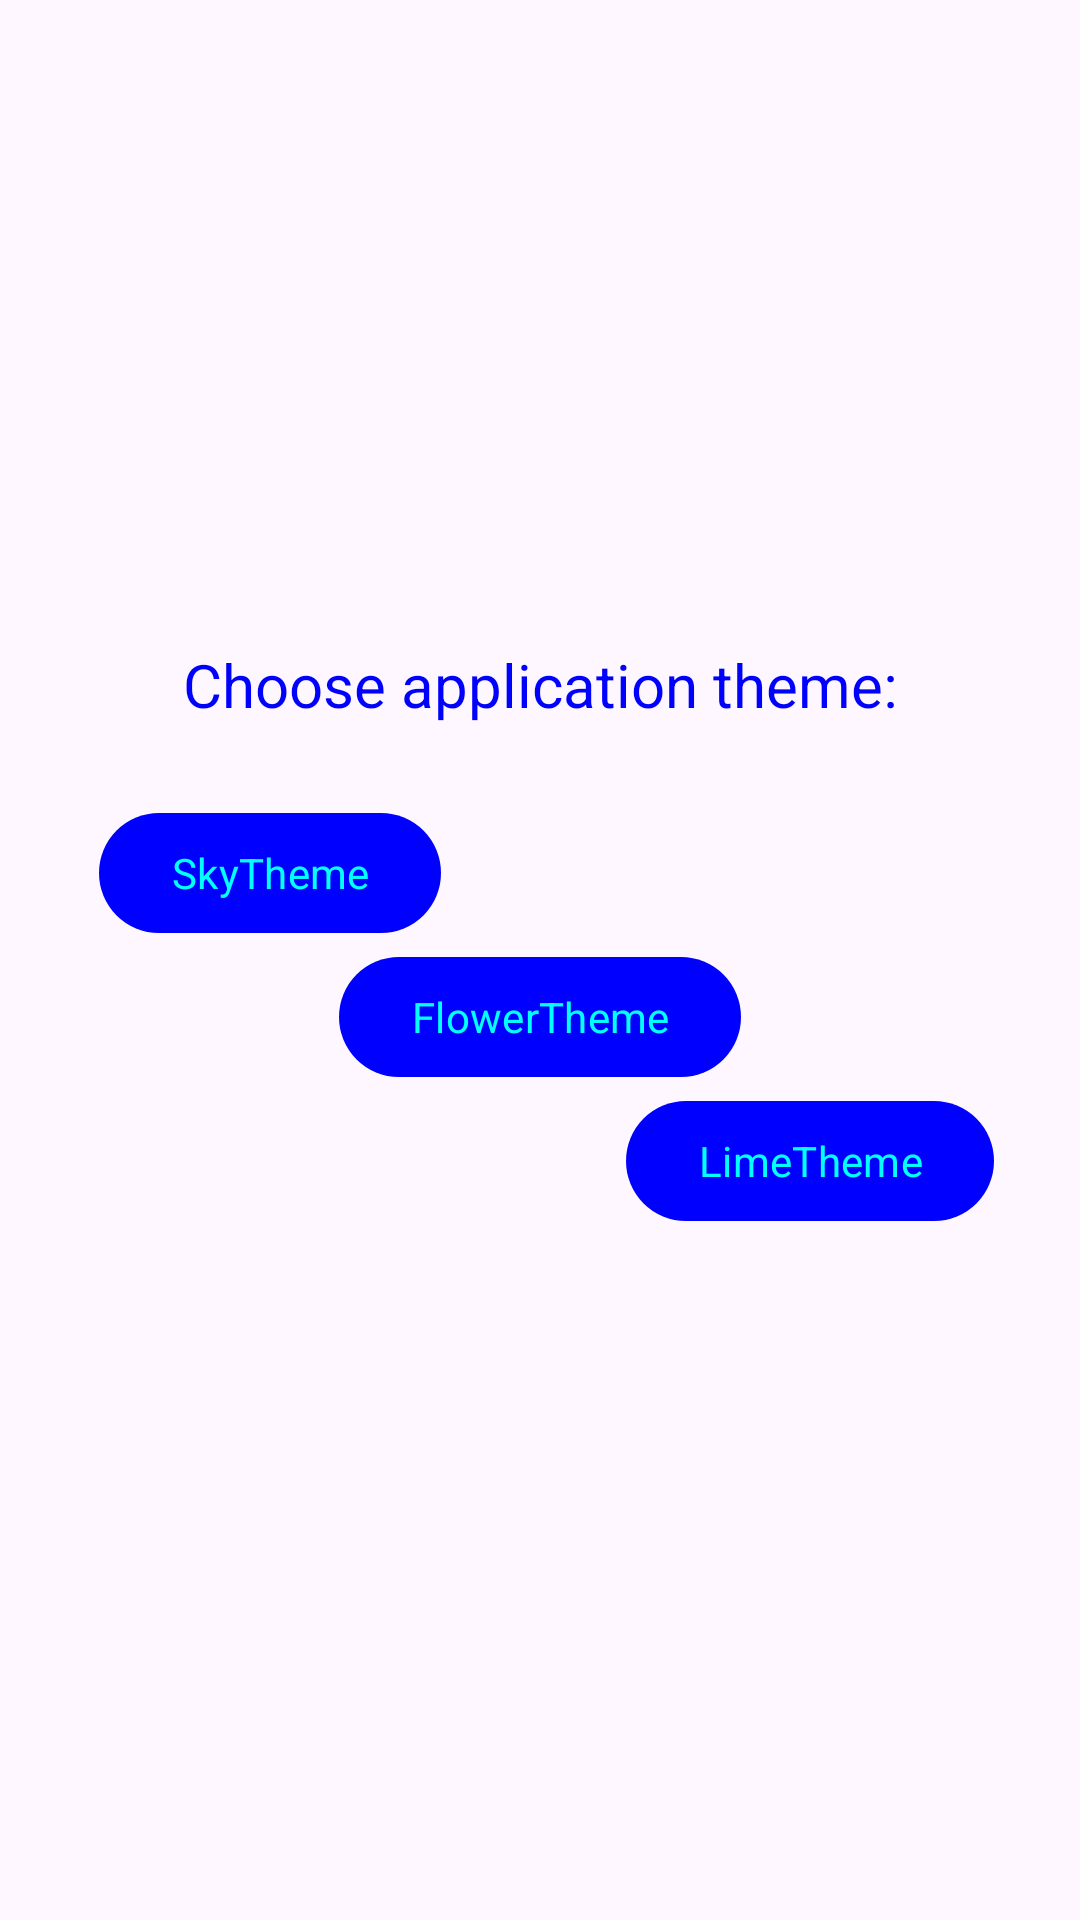

Here is an Android app screen rendered from its layout file. Give the layout XML and the strings, colors and styles it references.
<!-- AndroidManifest.xml: application theme Theme.PictureOfTheDay -->
<!-- res/layout/fragment_settings.xml -->
<?xml version="1.0" encoding="utf-8"?>
<androidx.constraintlayout.widget.ConstraintLayout xmlns:android="http://schemas.android.com/apk/res/android"
    xmlns:app="http://schemas.android.com/apk/res-auto"
    android:layout_width="match_parent"
    android:layout_height="match_parent"
    android:gravity="center"
    android:orientation="vertical">

    <androidx.constraintlayout.widget.Barrier
        android:id="@+id/barrier"
        android:layout_width="wrap_content"
        android:layout_height="wrap_content"
        app:barrierDirection="bottom"
        app:constraint_referenced_ids="textView" />

    <androidx.constraintlayout.widget.Group
        android:id="@+id/group_one"
        android:layout_width="wrap_content"
        android:layout_height="wrap_content"
        app:constraint_referenced_ids="btnFlowerTheme,btnLimeTheme,btnSkyTheme"/>

    <TextView
        android:id="@+id/textView"
        android:layout_width="wrap_content"
        android:layout_height="wrap_content"
        android:gravity="center"
        android:text="@string/choose_application_theme"
        android:textColor="?colorPrimary"
        android:textSize="@dimen/big_tv_text_size"
        app:layout_constraintBottom_toBottomOf="parent"
        app:layout_constraintEnd_toEndOf="parent"
        app:layout_constraintStart_toStartOf="parent"
        app:layout_constraintTop_toTopOf="parent"
        app:layout_constraintVertical_bias="0.35" />

    <androidx.constraintlayout.widget.Guideline
        android:id="@+id/guidelineOne"
        android:layout_width="wrap_content"
        android:layout_height="wrap_content"
        android:orientation="vertical"
        app:layout_constraintGuide_percent="0.25" />

    <androidx.constraintlayout.widget.Guideline
        android:id="@+id/guidelineTwo"
        android:layout_width="wrap_content"
        android:layout_height="wrap_content"
        android:orientation="vertical"
        app:layout_constraintGuide_percent="0.5" />

    <androidx.constraintlayout.widget.Guideline
        android:id="@+id/guidelineThree"
        android:layout_width="wrap_content"
        android:layout_height="wrap_content"
        android:orientation="vertical"
        app:layout_constraintGuide_percent="0.75" />

    <com.google.android.material.button.MaterialButton
        android:id="@+id/btnSkyTheme"
        android:layout_width="wrap_content"
        android:layout_height="wrap_content"
        android:text="@string/sky_theme"
        android:textColor="?superColor"
        app:layout_constraintBottom_toTopOf="@+id/btnFlowerTheme"
        app:layout_constraintEnd_toEndOf="@id/guidelineOne"
        app:layout_constraintStart_toStartOf="@id/guidelineOne"
        app:layout_constraintTop_toBottomOf="@id/barrier"
        app:layout_constraintVertical_chainStyle="packed"
        app:layout_constraintVertical_bias="0.1"/>

    <com.google.android.material.button.MaterialButton
        android:id="@+id/btnFlowerTheme"
        android:layout_width="wrap_content"
        android:layout_height="wrap_content"
        android:text="@string/flower_theme"
        android:textColor="?superColor"
        app:layout_constraintBottom_toTopOf="@+id/btnLimeTheme"
        app:layout_constraintEnd_toEndOf="@id/guidelineTwo"
        app:layout_constraintStart_toStartOf="@id/guidelineTwo"
        app:layout_constraintTop_toBottomOf="@+id/btnSkyTheme" />

    <com.google.android.material.button.MaterialButton
        android:id="@+id/btnLimeTheme"
        android:layout_width="wrap_content"
        android:layout_height="wrap_content"
        android:text="@string/lime_theme"
        android:textColor="?superColor"
        app:layout_constraintBottom_toBottomOf="parent"
        app:layout_constraintEnd_toEndOf="@id/guidelineThree"
        app:layout_constraintStart_toStartOf="@id/guidelineThree"
        app:layout_constraintTop_toBottomOf="@+id/btnFlowerTheme" />

</androidx.constraintlayout.widget.ConstraintLayout>
<!-- resources referenced by this layout -->
<resources>
  <dimen name="big_tv_text_size">20sp</dimen>
  <string name="choose_application_theme">Choose application theme:</string>
  <string name="flower_theme">FlowerTheme</string>
  <string name="lime_theme">LimeTheme</string>
  <string name="sky_theme">SkyTheme</string>
  <style name="Theme.PictureOfTheDay" parent="Base.Theme.PictureOfTheDay" />
  <style name="Base.Theme.PictureOfTheDay" parent="Theme.Material3.DayNight.NoActionBar">
          
          
  
          <item name="windowActionBar">false</item>
          <item name="windowNoTitle">true</item>
  
          <item name="rootColor">@color/blue</item>
          <item name="superColor">@color/magenta</item>
  
          <item name="colorPrimary">?attr/rootColor</item>
          
          <item name="colorOnSecondaryContainer">?superColor</item>
          <item name="colorPrimaryContainer">?superColor</item>
          
          <item name="colorOnSurfaceVariant">?superColor</item>
  
          <item name="chipStyle">@style/MyChipStyle</item>
  
          <item name="textInputStyle">@style/MyTextInputLayoutStyle</item>
  
          <item name="bottomAppBarStyle">@style/MyAppBarStyle</item>
  
          <item name="bottomNavigationStyle">@style/MyBottomNavigationView</item>
  
          <item name="android:navigationBarColor">@android:color/transparent</item>
          <item name="android:statusBarColor">@android:color/transparent</item>
          <item name="android:windowLightStatusBar">?attr/isLightTheme</item>
  
          <item name="fontFamily">@font/aclonica</item>
      </style>
  <color name="blue">#0000FF</color>
  <color name="magenta">#00ffff</color>
  <style name="MyChipStyle" parent="Widget.Material3.Chip.Suggestion">
          <item name="chipBackgroundColor">?rootColor</item>
          <item name="rippleColor">?superColor</item>
          <item name="chipStrokeColor">?superColor</item>
          <item name="android:textAppearance">@style/MyTextAppearanceBody2</item>
          <item name="shapeAppearance">@style/MyShapeAppearanceSmallComponent</item>
      </style>
  <style name="MyTextInputLayoutStyle" parent="Widget.Material3.TextInputLayout.OutlinedBox">
          <item name="helperTextTextColor">?rootColor</item>
      </style>--&gt;
  <style name="MyAppBarStyle" parent="Widget.Material3.BottomAppBar">
          <item name="backgroundTint">?rootColor</item>
          <item name="navigationIconTint">?superColor</item>
      </style>
  <style name="MyBottomNavigationView" parent="Widget.Material3.BottomNavigationView">
          <item name="itemActiveIndicatorStyle">@style/MyActiveIndicatorStyle</item>
      </style>
  <style name="MyTextAppearanceBody2" parent="TextAppearance.MaterialComponents.Body2">
          <item name="fontFamily">@font/aclonica</item>
          <item name="android:fontFamily">@font/aclonica</item>
          <item name="android:textStyle">italic</item>
      </style>
  <style name="MyShapeAppearanceSmallComponent" parent="ShapeAppearance.Material3.SmallComponent">
          <item name="cornerFamily">cut</item>
      </style>
  <style name="MyActiveIndicatorStyle" parent="Widget.Material3.BottomNavigationView.ActiveIndicator">
          <item name="android:color">?rootColor</item>
      </style>
</resources>
